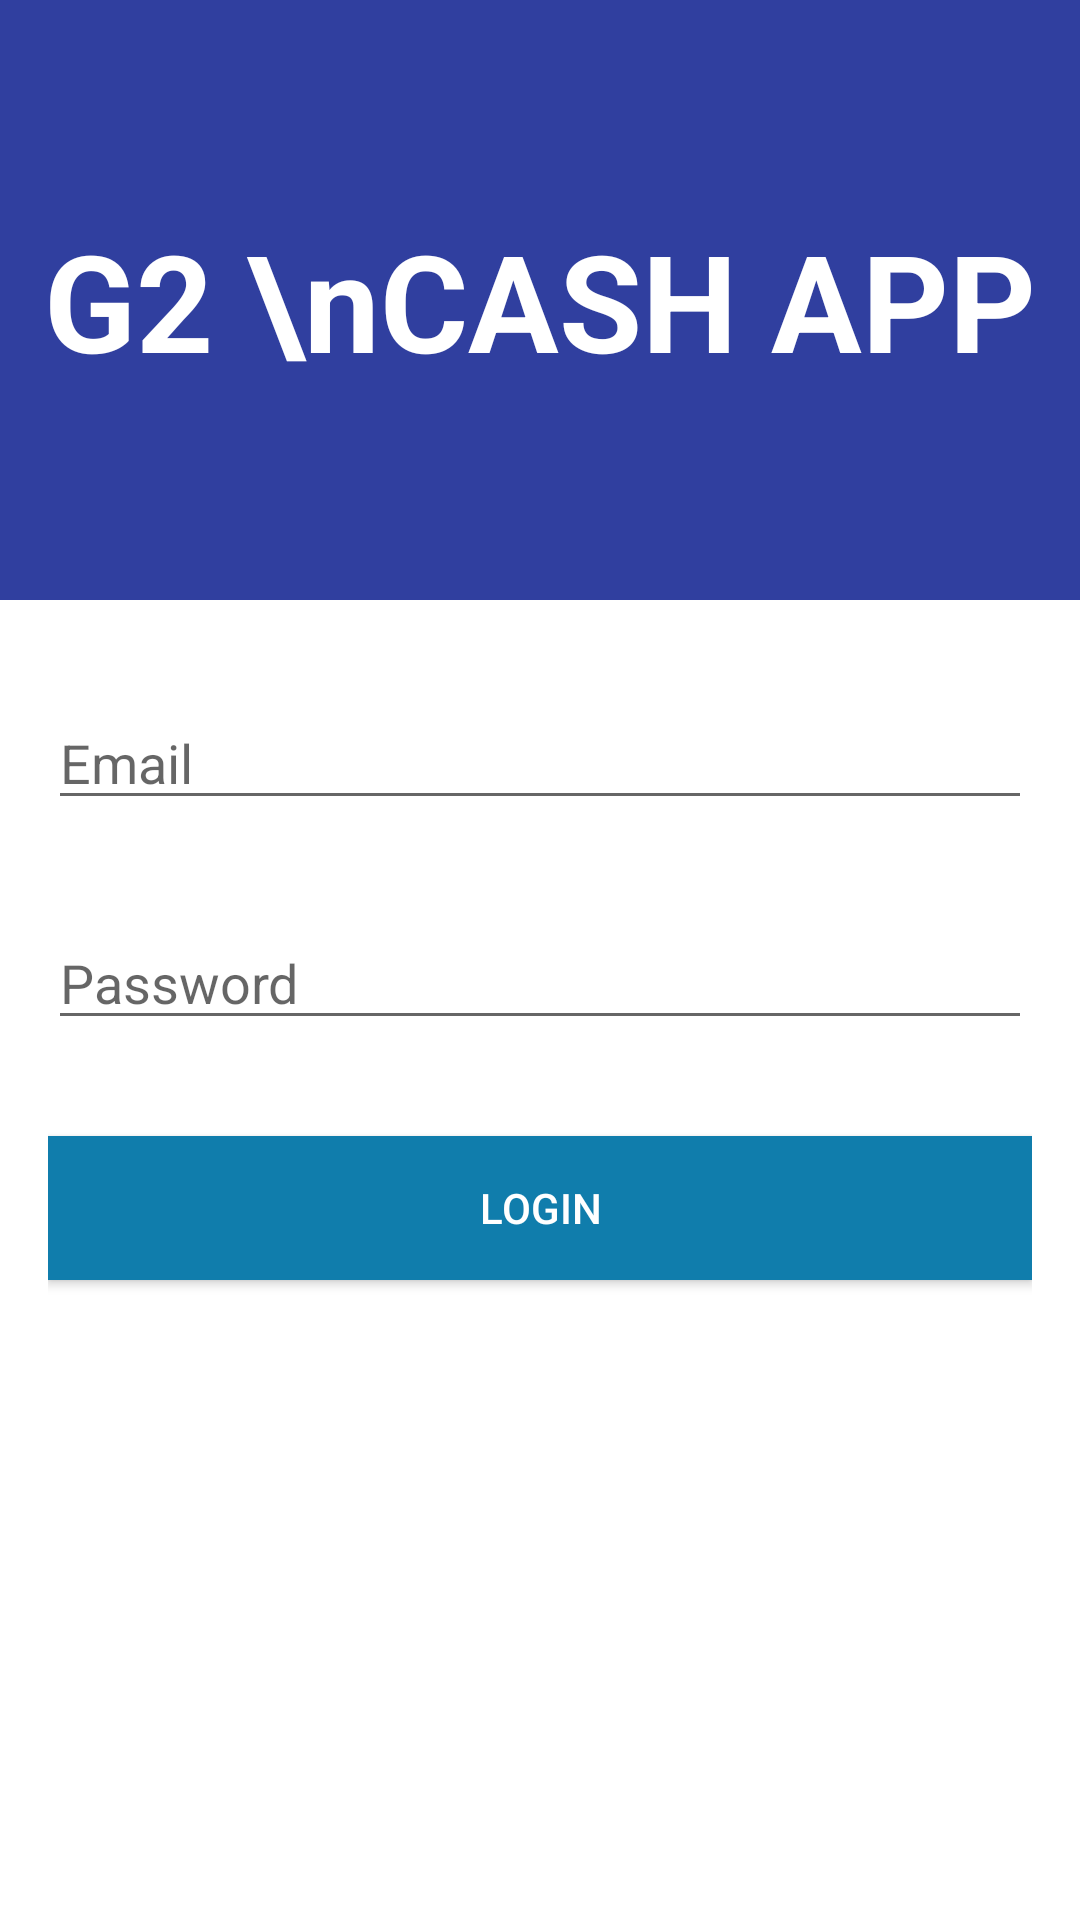

Android layout source for this screen:
<!-- AndroidManifest.xml: application theme Theme.SemillaTaskPerfMidterm -->
<!-- res/layout/activity_main.xml -->
<?xml version="1.0" encoding="utf-8"?>
<RelativeLayout xmlns:android="http://schemas.android.com/apk/res/android"
    xmlns:tools="http://schemas.android.com/tools"
    android:layout_width="match_parent"
    android:layout_height="match_parent"
    tools:context=".MainActivity">

    <LinearLayout
        android:id="@+id/header"
        android:layout_width="match_parent"
        android:layout_height="200dp"
        android:background="@color/colorPrimaryDark"
        android:orientation="vertical">

        <TextView
            android:id="@+id/header_title"
            android:layout_width="match_parent"
            android:layout_height="match_parent"
            android:gravity="center"
            android:text="G2 \nCASH APP"
            android:textColor="@android:color/white"
            android:textSize="45sp"
            android:textStyle="bold" />

    </LinearLayout>

    <LinearLayout
        android:layout_width="match_parent"
        android:layout_height="match_parent"
        android:layout_below="@id/header"
        android:gravity="center_horizontal"
        android:orientation="vertical"
        android:padding="16dp">

        <EditText
            android:id="@+id/email"
            android:layout_width="match_parent"
            android:layout_height="wrap_content"
            android:layout_marginTop="16dp"
            android:hint="@string/email"
            android:importantForAutofill="no"
            android:inputType="textEmailAddress" />

        <EditText
            android:id="@+id/textPassword"
            android:layout_width="match_parent"
            android:layout_height="wrap_content"
            android:layout_marginTop="32dp"
            android:hint="@string/password"
            android:importantForAutofill="no"
            android:inputType="textPassword" />

        <Button
            android:id="@+id/login"
            android:layout_width="match_parent"
            android:layout_height="wrap_content"
            android:layout_marginTop="32dp"
            android:background="@color/color2"
            android:onClick="loginAccount"
            android:text="@string/login"
            android:textColor="@android:color/white" />
    </LinearLayout>

</RelativeLayout>
<!-- resources referenced by this layout -->
<resources>
  <color name="color2">#107DAC</color>
  <color name="colorPrimaryDark">#303F9F</color>
  <string name="email">Email</string>
  <string name="login">Login</string>
  <string name="password">Password</string>
  <style name="Theme.SemillaTaskPerfMidterm" parent="Theme.MaterialComponents.DayNight.NoActionBar">
          
          <item name="colorPrimary">@color/colorPrimary</item>
          <item name="colorPrimaryVariant">@color/colorPrimaryDark</item>
          <item name="colorOnPrimary">@color/colorAccent</item>
          
          <item name="colorSecondary">@color/teal_200</item>
          <item name="colorSecondaryVariant">@color/teal_700</item>
          <item name="colorOnSecondary">@color/black</item>
          
          <item name="android:statusBarColor" tools:targetApi="l">?attr/colorPrimaryVariant</item>
          
      </style>
  <color name="colorPrimary">#3F51B5</color>
  <color name="colorAccent">#005073</color>
  <color name="teal_200">#FF03DAC5</color>
  <color name="teal_700">#FF018786</color>
  <color name="black">#FF000000</color>
</resources>
